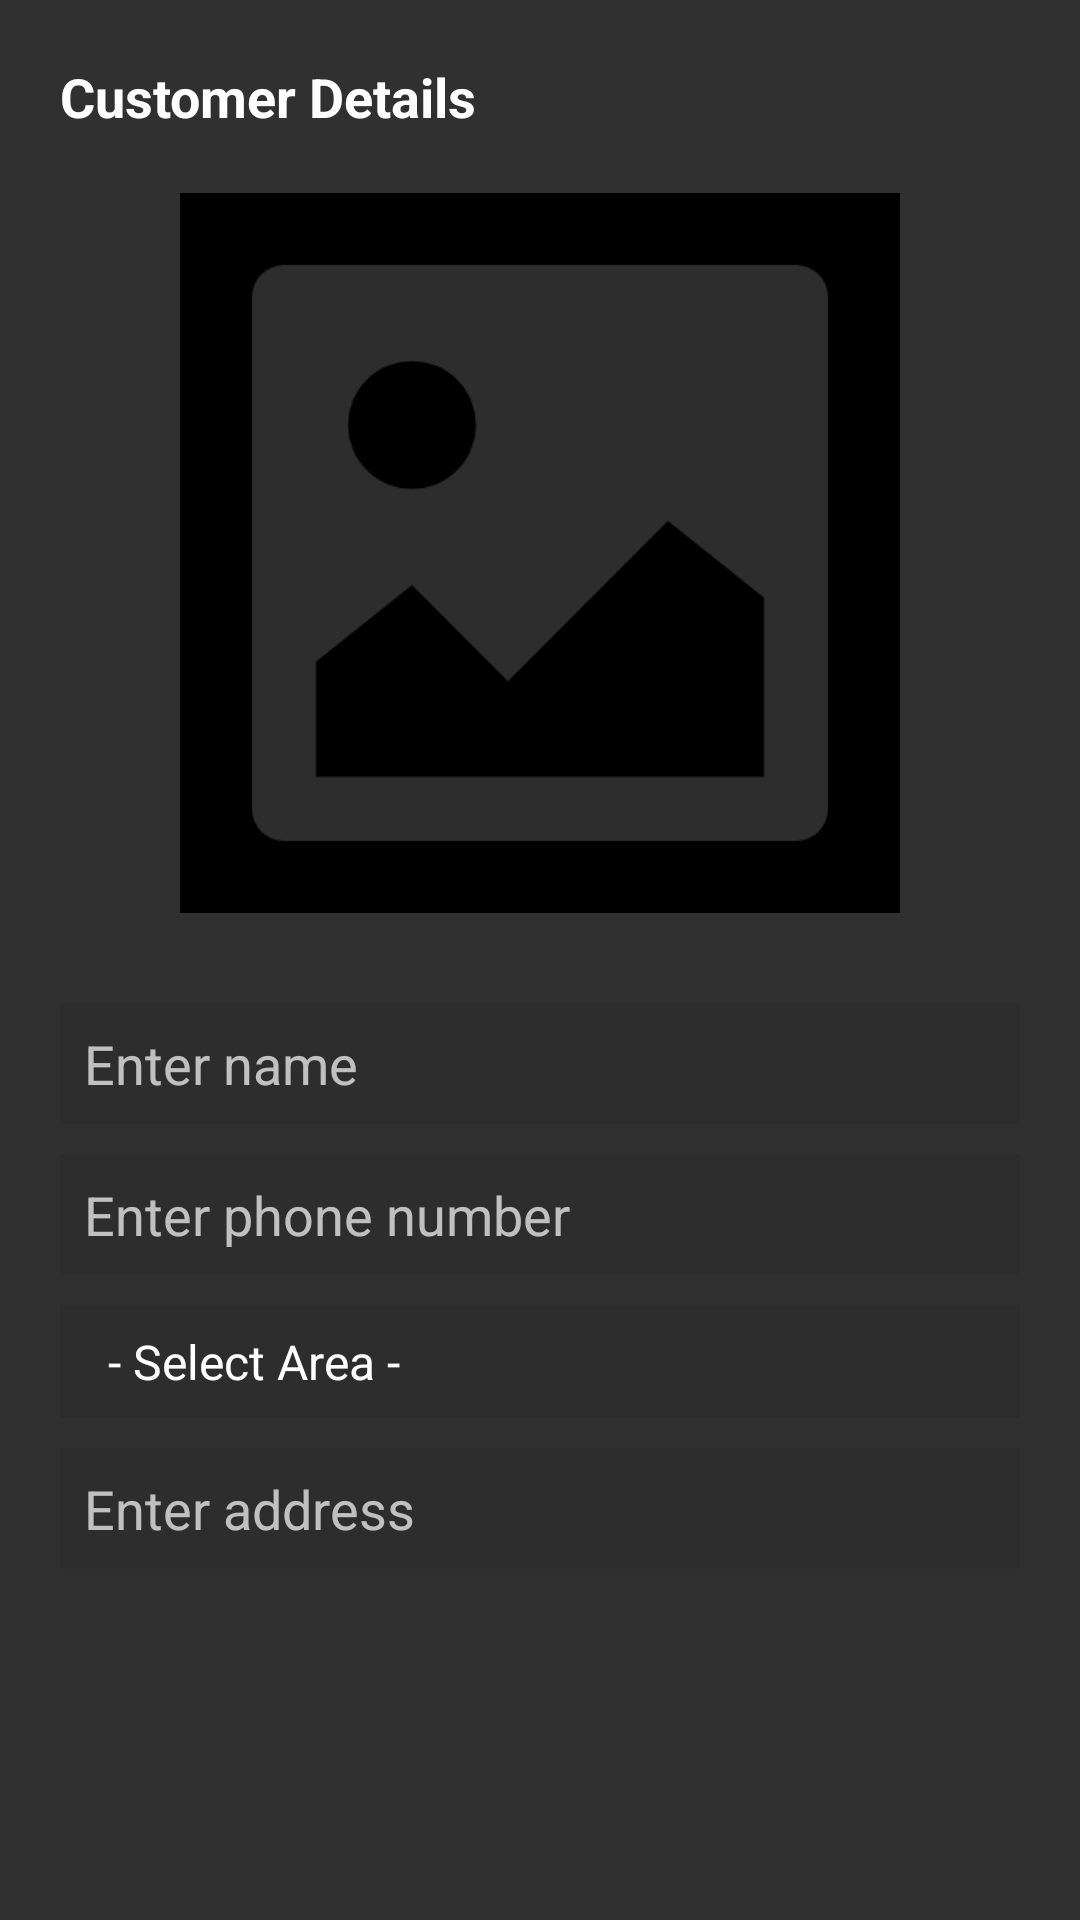

Here is an Android app screen rendered from its layout file. Give the layout XML and the strings, colors and styles it references.
<!-- AndroidManifest.xml: application theme Theme.Design.NoActionBar -->
<!-- res/layout/dialog_edit_customer.xml -->
<?xml version="1.0" encoding="utf-8"?>
<LinearLayout xmlns:android="http://schemas.android.com/apk/res/android"
    android:id="@+id/add_staff_root"
    android:layout_width="match_parent"
    android:layout_height="match_parent"
    android:orientation="vertical"
    android:padding="20dp">

    <TextView
        android:layout_width="match_parent"
        android:layout_height="wrap_content"
        android:text="Customer Details"
        android:textColor="@color/white"
        android:textSize="18sp"
        android:textStyle="bold" />
    
    <ImageView
        android:id="@+id/imageView"
        android:layout_width="match_parent"
        android:layout_height="240dp"
        android:layout_marginTop="20dp"
        android:layout_marginBottom="20dp"
        android:src="@drawable/imageupload"/>

    <EditText
        android:id="@+id/editTextDialogUserInput1"
        android:layout_width="match_parent"
        android:layout_height="wrap_content"
        android:layout_marginTop="10dp"
        android:background="@color/grey"
        android:imeOptions="actionNext"
        android:hint="Enter name"
        android:inputType="textPersonName"
        android:padding="8dp"
        android:text=""
        android:textColor="@color/white" />

    <EditText
        android:id="@+id/editTextDialogUserInput2"
        android:layout_width="match_parent"
        android:layout_height="wrap_content"
        android:layout_marginTop="10dp"
        android:background="@color/grey"
        android:imeOptions="actionDone"
        android:hint="Enter phone number"
        android:inputType="phone"
        android:padding="8dp"
        android:text=""
        android:textColor="@color/white" />

    <Spinner
        android:id="@+id/dialogSpinnerArea"
        android:layout_width="match_parent"
        android:layout_height="wrap_content"
        android:padding="8dp"
        android:layout_marginTop="10dp"
        android:background="@color/grey"
        android:entries="@array/areas_array"
        android:spinnerMode="dropdown"/>

    <EditText
        android:id="@+id/editTextDialogUserInput3"
        android:layout_width="match_parent"
        android:layout_height="wrap_content"
        android:layout_marginTop="10dp"
        android:background="@color/grey"
        android:imeOptions="actionNext"
        android:hint="Enter address"
        android:inputType="textEmailAddress"
        android:padding="8dp"
        android:text=""
        android:textColor="@color/white" />

</LinearLayout>
<!-- resources referenced by this layout -->
<resources>
  <string-array name="areas_array">
          <item>- Select Area -</item>
          <item>Kareli</item>
          <item>Chakiya</item>
          <item>Rajapur</item>
          <item>Civil Lines</item>
          <item>Rajapur</item>
      </string-array>
  <color name="grey">#FF2D2D2D</color>
  <color name="white">#FFFFFFFF</color>
  <!-- drawable imageupload: png bitmap (drawable, 7417 bytes) -->
</resources>
